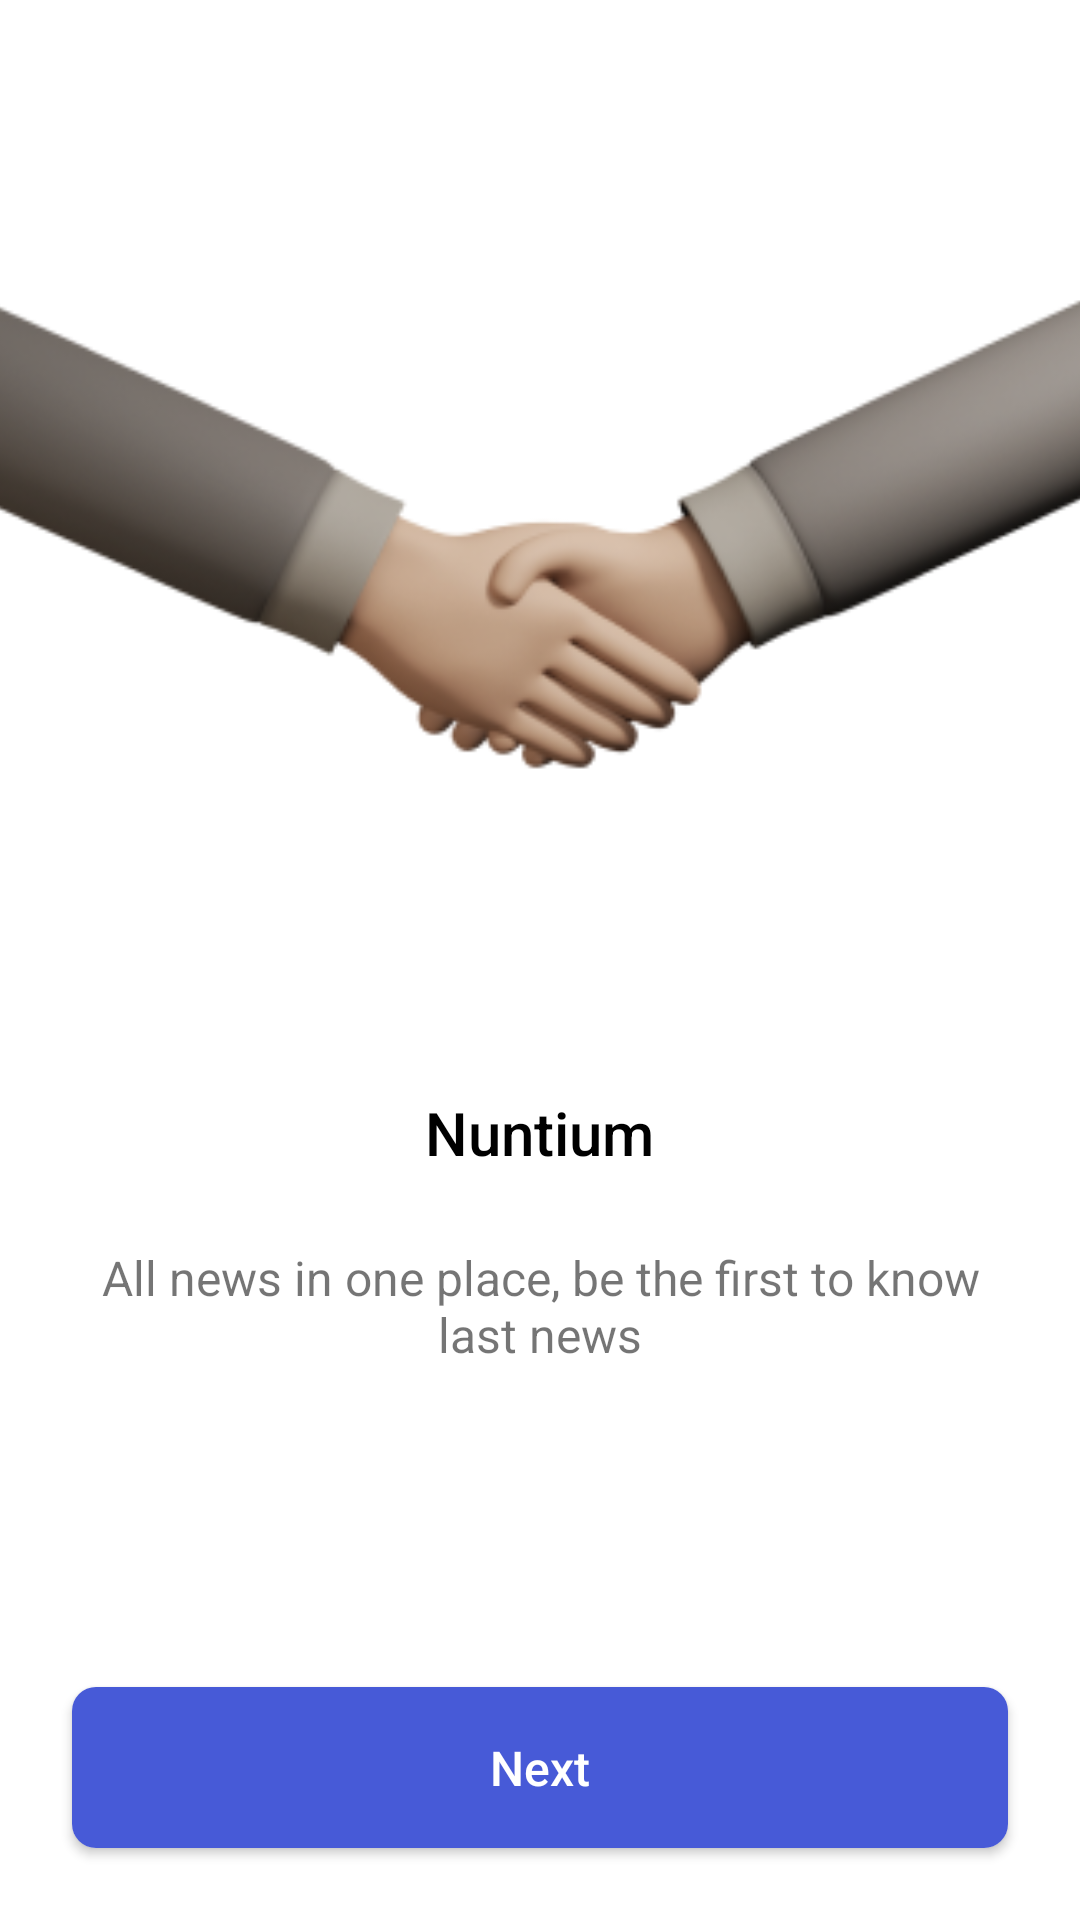

Produce the Android XML layout that renders to this screen, including the resource entries it uses.
<!-- AndroidManifest.xml: application theme Theme.News -->
<!-- res/layout/fragment_second.xml -->
<?xml version="1.0" encoding="utf-8"?>
<RelativeLayout xmlns:android="http://schemas.android.com/apk/res/android"
    xmlns:tools="http://schemas.android.com/tools"
    android:layout_width="match_parent"
    android:layout_height="match_parent"
    xmlns:app="http://schemas.android.com/apk/res-auto"
    tools:context=".fragment.SecondFragment">

    <ImageView
        android:id="@+id/imageView"
        android:layout_width="match_parent"
        android:layout_height="300dp"
        android:layout_marginTop="32dp"
        android:scaleType="centerCrop"
        android:src="@drawable/image3"/>

    <TextView
        android:id="@+id/tvTitle"
        android:layout_width="wrap_content"
        android:layout_height="wrap_content"
        android:layout_below="@id/imageView"
        android:layout_centerHorizontal="true"
        android:layout_marginTop="32dp"
        android:fontFamily="sans-serif-medium"
        android:text="Nuntium"
        android:textColor="@color/black"
        android:textSize="20sp" />

    <TextView
        android:id="@+id/tvDesc"
        android:layout_width="wrap_content"
        android:layout_height="wrap_content"
        android:layout_below="@id/tvTitle"
        android:layout_centerHorizontal="true"
        android:layout_marginStart="24dp"
        android:layout_marginTop="24dp"
        android:layout_marginEnd="24dp"
        android:layout_marginBottom="24dp"
        android:gravity="center"
        android:text="@string/desc_second_fragment"
        android:textSize="16sp" />

    <androidx.cardview.widget.CardView
        android:id="@+id/cvNext"
        android:layout_width="match_parent"
        android:layout_height="wrap_content"
        android:layout_alignParentBottom="true"
        app:cardCornerRadius="8dp"
        android:layout_margin="24dp">

        <TextView
            android:layout_width="match_parent"
            android:layout_height="match_parent"
            android:textColor="@color/white"
            android:gravity="center"
            android:background="@color/purple_200"
            android:padding="16sp"
            android:fontFamily="sans-serif-medium"
            android:textSize="16sp"
            android:text="@string/next"/>

    </androidx.cardview.widget.CardView>

</RelativeLayout>
<!-- resources referenced by this layout -->
<resources>
  <color name="black">#FF000000</color>
  <color name="purple_200">#FF475AD7</color>
  <color name="white">#FFFFFFFF</color>
  <!-- drawable image3: png bitmap (drawable, 34790 bytes) -->
  <string name="desc_second_fragment">All news in one place, be the first to know last news</string>
  <string name="next">Next</string>
  <style name="Theme.News" parent="Theme.MaterialComponents.Light.NoActionBar">
          
          <item name="colorPrimary">@color/purple_500</item>
          <item name="colorPrimaryVariant">@color/purple_700</item>
          <item name="colorOnPrimary">@color/white</item>
          
          <item name="android:statusBarColor" tools:targetApi="l">@color/white</item>
          <item name="android:windowLightStatusBar" tools:targetApi="23">true</item>
          
          <item name="colorAccent">@color/purple_200</item>
  
      </style>
  <color name="purple_500">#FF475AD7</color>
  <color name="purple_700">#FF475AD7</color>
</resources>
